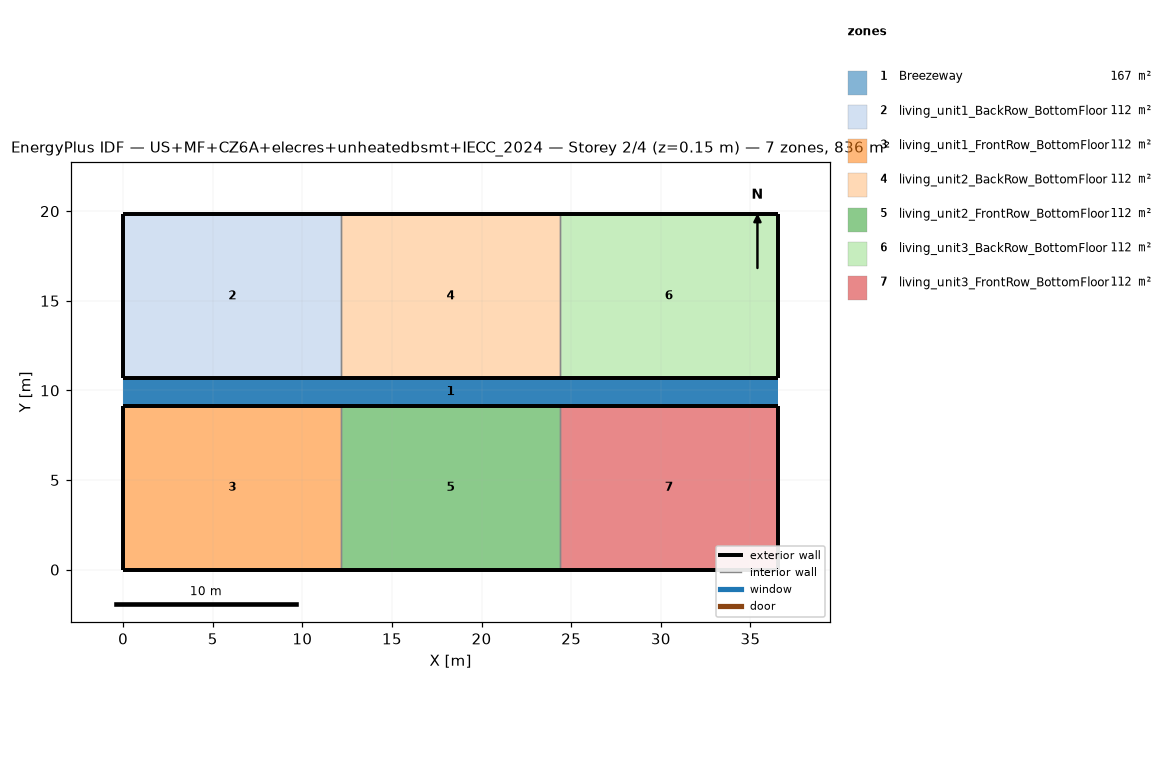
=== STOREY PLAN SPEC (per zone: floor XY polygon, exterior-wall plan segments, windows/doors) ===
zone 1: Breezeway  (167.0 m²)
  floor: (36.54, 9.16) (0.00, 9.16) (0.00, 10.68) (36.54, 10.68)
  floor: (36.54, 9.16) (0.00, 9.16) (0.00, 10.68) (36.54, 10.68)
  floor: (36.54, 9.16) (0.00, 9.16) (0.00, 10.68) (36.54, 10.68)
zone 2: living_unit1_BackRow_BottomFloor  (111.5 m²)
  floor: (12.18, 10.68) (0.00, 10.68) (0.00, 19.84) (12.18, 19.84)
  exterior wall: (0.00, 10.68) – (12.18, 10.68)  [12.2 m]
  exterior wall: (12.18, 19.84) – (0.00, 19.84)  [12.2 m]
  exterior wall: (0.00, 19.84) – (0.00, 10.68)  [9.2 m]
  interior walls: 1
zone 3: living_unit1_FrontRow_BottomFloor  (111.5 m²)
  floor: (12.18, 0.00) (0.00, 0.00) (0.00, 9.16) (12.18, 9.16)
  exterior wall: (0.00, 0.00) – (12.18, 0.00)  [12.2 m]
  exterior wall: (12.18, 9.16) – (0.00, 9.16)  [12.2 m]
  exterior wall: (0.00, 9.16) – (0.00, 0.00)  [9.2 m]
  interior walls: 1
zone 4: living_unit2_BackRow_BottomFloor  (111.5 m²)
  floor: (24.36, 10.68) (12.18, 10.68) (12.18, 19.84) (24.36, 19.84)
  exterior wall: (12.18, 10.68) – (24.36, 10.68)  [12.2 m]
  exterior wall: (24.36, 19.84) – (12.18, 19.84)  [12.2 m]
  interior walls: 2
zone 5: living_unit2_FrontRow_BottomFloor  (111.5 m²)
  floor: (24.36, 0.00) (12.18, 0.00) (12.18, 9.16) (24.36, 9.16)
  exterior wall: (12.18, 0.00) – (24.36, 0.00)  [12.2 m]
  exterior wall: (24.36, 9.16) – (12.18, 9.16)  [12.2 m]
  interior walls: 2
zone 6: living_unit3_BackRow_BottomFloor  (111.5 m²)
  floor: (36.54, 10.68) (24.36, 10.68) (24.36, 19.84) (36.54, 19.84)
  exterior wall: (24.36, 10.68) – (36.54, 10.68)  [12.2 m]
  exterior wall: (36.54, 10.68) – (36.54, 19.84)  [9.2 m]
  exterior wall: (36.54, 19.84) – (24.36, 19.84)  [12.2 m]
  interior walls: 1
zone 7: living_unit3_FrontRow_BottomFloor  (111.5 m²)
  floor: (36.54, 0.00) (24.36, 0.00) (24.36, 9.16) (36.54, 9.16)
  exterior wall: (24.36, 0.00) – (36.54, 0.00)  [12.2 m]
  exterior wall: (36.54, 0.00) – (36.54, 9.16)  [9.2 m]
  exterior wall: (36.54, 9.16) – (24.36, 9.16)  [12.2 m]
  interior walls: 1

=== DERIVED (storey summary) ===
Building: US+MF+CZ6A+elecres+unheatedbsmt+IECC_2024
Storey: 2 of 4  (floor level z = 0.15 m)
Storey gross floor area: 836.2 m²
Zones on this storey: 7
  - Breezeway: floor 167.0 m²
  - living_unit1_BackRow_BottomFloor: floor 111.5 m²; exterior wall 33.5 m (86.9 m²); WWR 0.0%
  - living_unit1_FrontRow_BottomFloor: floor 111.5 m²; exterior wall 33.5 m (86.9 m²); WWR 0.0%
  - living_unit2_BackRow_BottomFloor: floor 111.5 m²; exterior wall 24.4 m (63.1 m²); WWR 0.0%
  - living_unit2_FrontRow_BottomFloor: floor 111.5 m²; exterior wall 24.4 m (63.1 m²); WWR 0.0%
  - living_unit3_BackRow_BottomFloor: floor 111.5 m²; exterior wall 33.5 m (86.9 m²); WWR 0.0%
  - living_unit3_FrontRow_BottomFloor: floor 111.5 m²; exterior wall 33.5 m (86.9 m²); WWR 0.0%
Zone adjacency (shared interzone walls):
  - living_unit1_BackRow_BottomFloor ↔ living_unit2_BackRow_BottomFloor
  - living_unit1_FrontRow_BottomFloor ↔ living_unit2_FrontRow_BottomFloor
  - living_unit2_BackRow_BottomFloor ↔ living_unit3_BackRow_BottomFloor
  - living_unit2_FrontRow_BottomFloor ↔ living_unit3_FrontRow_BottomFloor